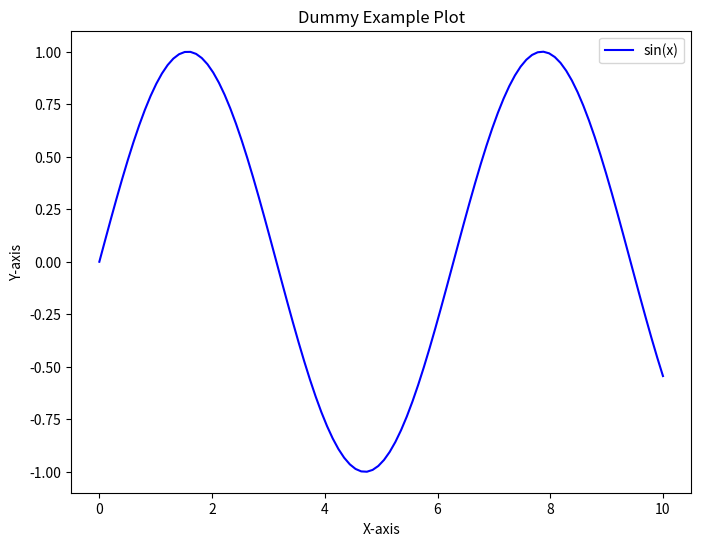

Generate this figure with matplotlib:
"""
This example demonstrates how to plot data using the specified method.
It visualizes the results of the synthetic control method on a time series dataset.
"""


import matplotlib.pyplot as plt
import numpy as np

# Generate some dummy data
x = np.linspace(0, 10, 100)
y = np.sin(x)

# Create the plot
plt.figure(figsize=(8, 6))
plt.plot(x, y, label='sin(x)', color='b')

# Add title and labels
plt.title('Dummy Example Plot')
plt.xlabel('X-axis')
plt.ylabel('Y-axis')

# Add a legend
plt.legend()

# Show the plot
plt.show()
